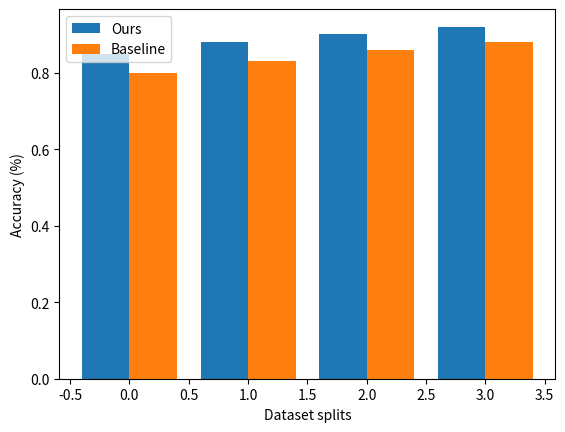

The matplotlib source for this figure:
# --- 保存为 plot_demo.py 文件执行 ---
import matplotlib.pyplot as plt
import numpy as np
x = np.arange(4)                    # 4组实验
acc = [0.85, 0.88, 0.90, 0.92]      # Method A的精度
acc_b = [0.80, 0.83, 0.86, 0.88]    # Method B的精度
plt.bar (x - 0.2, acc, width=0.4, label='Ours')
plt.bar (x + 0.2, acc_b, width=0.4, label='Baseline')
plt.xlabel('Dataset splits')        # 横轴标签
plt.ylabel('Accuracy (%)')          # 纵轴标签
plt.legend()                        # 显示图例
plt.savefig('ablation.png', dpi=300, bbox_inches='tight')  # 保存为高分辨率图
print("图片已保存为 ablation.png")
